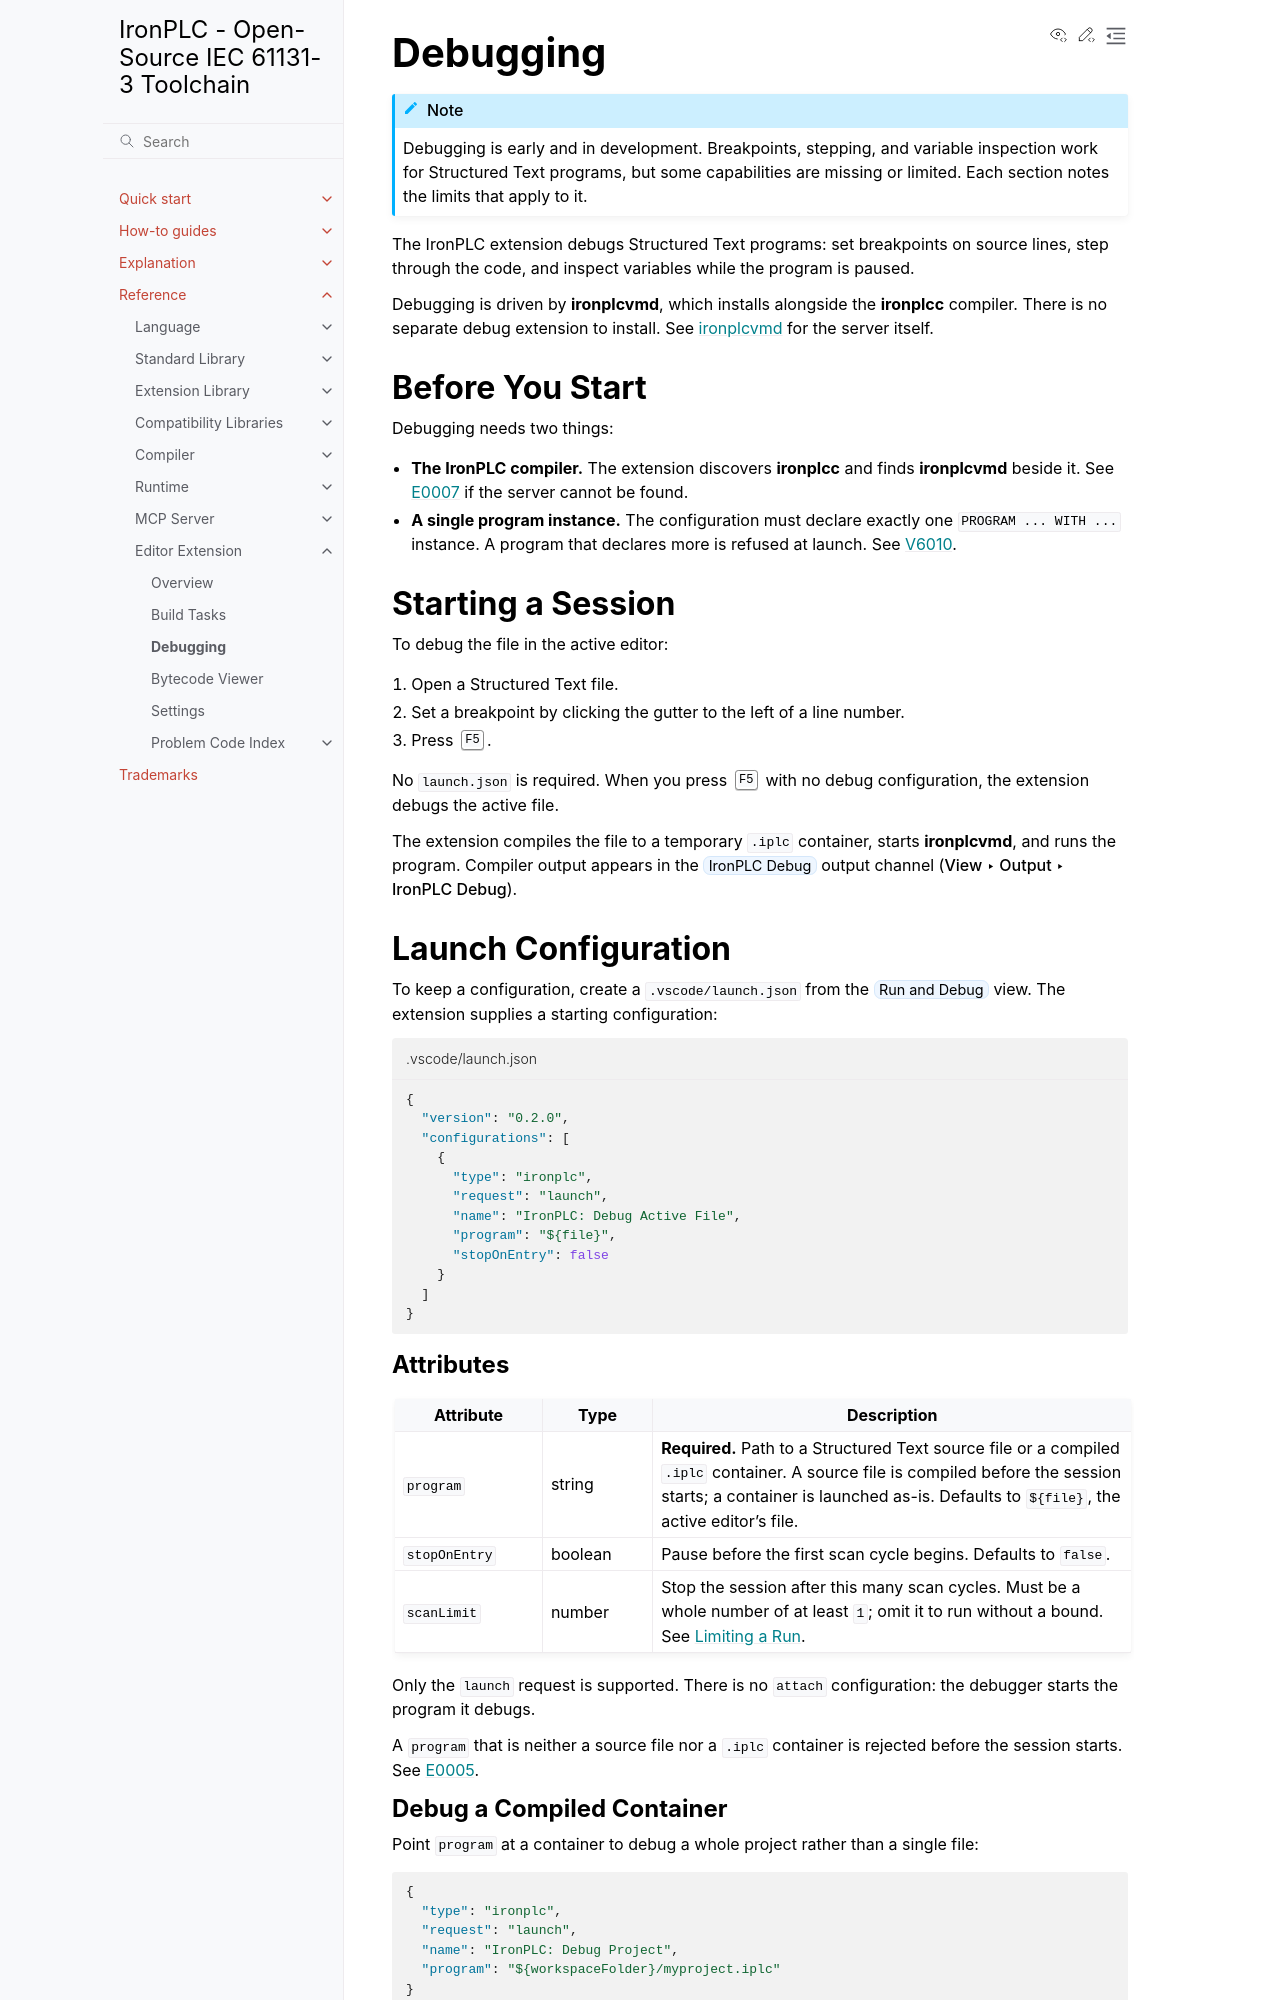

repository: ironplc/ironplc · page: reference/editor/debugging.html · generator: sphinx

=========
Debugging
=========

.. include:: /includes/debugging-in-development.rst

The IronPLC extension debugs Structured Text programs: set breakpoints on
source lines, step through the code, and inspect variables while the program
is paused.

Debugging is driven by :program:`ironplcvmd`, which installs alongside the
:program:`ironplcc` compiler. There is no separate debug extension to install.
See :doc:`/reference/runtime/ironplcvmd` for the server itself.

Before You Start
================

Debugging needs two things:

* **The IronPLC compiler.** The extension discovers :program:`ironplcc` and
  finds :program:`ironplcvmd` beside it. See :doc:`problems/E0007` if the
  server cannot be found.
* **A single program instance.** The configuration must declare exactly one
  ``PROGRAM ... WITH ...`` instance. A program that declares more is refused
  at launch. See :doc:`/reference/runtime/problems/V6010`.

Starting a Session
==================

To debug the file in the active editor:

#. Open a Structured Text file.
#. Set a breakpoint by clicking the gutter to the left of a line number.
#. Press :kbd:`F5`.

No :file:`launch.json` is required. When you press :kbd:`F5` with no debug
configuration, the extension debugs the active file.

The extension compiles the file to a temporary ``.iplc`` container, starts
:program:`ironplcvmd`, and runs the program. Compiler output appears in the
:guilabel:`IronPLC Debug` output channel
(:menuselection:`View --> Output --> IronPLC Debug`).

Launch Configuration
====================

To keep a configuration, create a :file:`.vscode/launch.json` from the
:guilabel:`Run and Debug` view. The extension supplies a starting
configuration:

.. code-block:: json
   :caption: .vscode/launch.json

   {
     "version": "0.2.0",
     "configurations": [
       {
         "type": "ironplc",
         "request": "launch",
         "name": "IronPLC: Debug Active File",
         "program": "${file}",
         "stopOnEntry": false
       }
     ]
   }

Attributes
----------

.. list-table::
   :header-rows: 1
   :widths: 20 15 65

   * - Attribute
     - Type
     - Description
   * - ``program``
     - string
     - **Required.** Path to a Structured Text source file or a compiled
       ``.iplc`` container. A source file is compiled before the session
       starts; a container is launched as-is. Defaults to ``${file}``, the
       active editor's file.
   * - ``stopOnEntry``
     - boolean
     - Pause before the first scan cycle begins. Defaults to ``false``.
   * - ``scanLimit``
     - number
     - Stop the session after this many scan cycles. Must be a whole number of
       at least ``1``; omit it to run without a bound. See `Limiting a Run`_.

Only the ``launch`` request is supported. There is no ``attach``
configuration: the debugger starts the program it debugs.

A ``program`` that is neither a source file nor a ``.iplc`` container is
rejected before the session starts. See :doc:`problems/E0005`.
